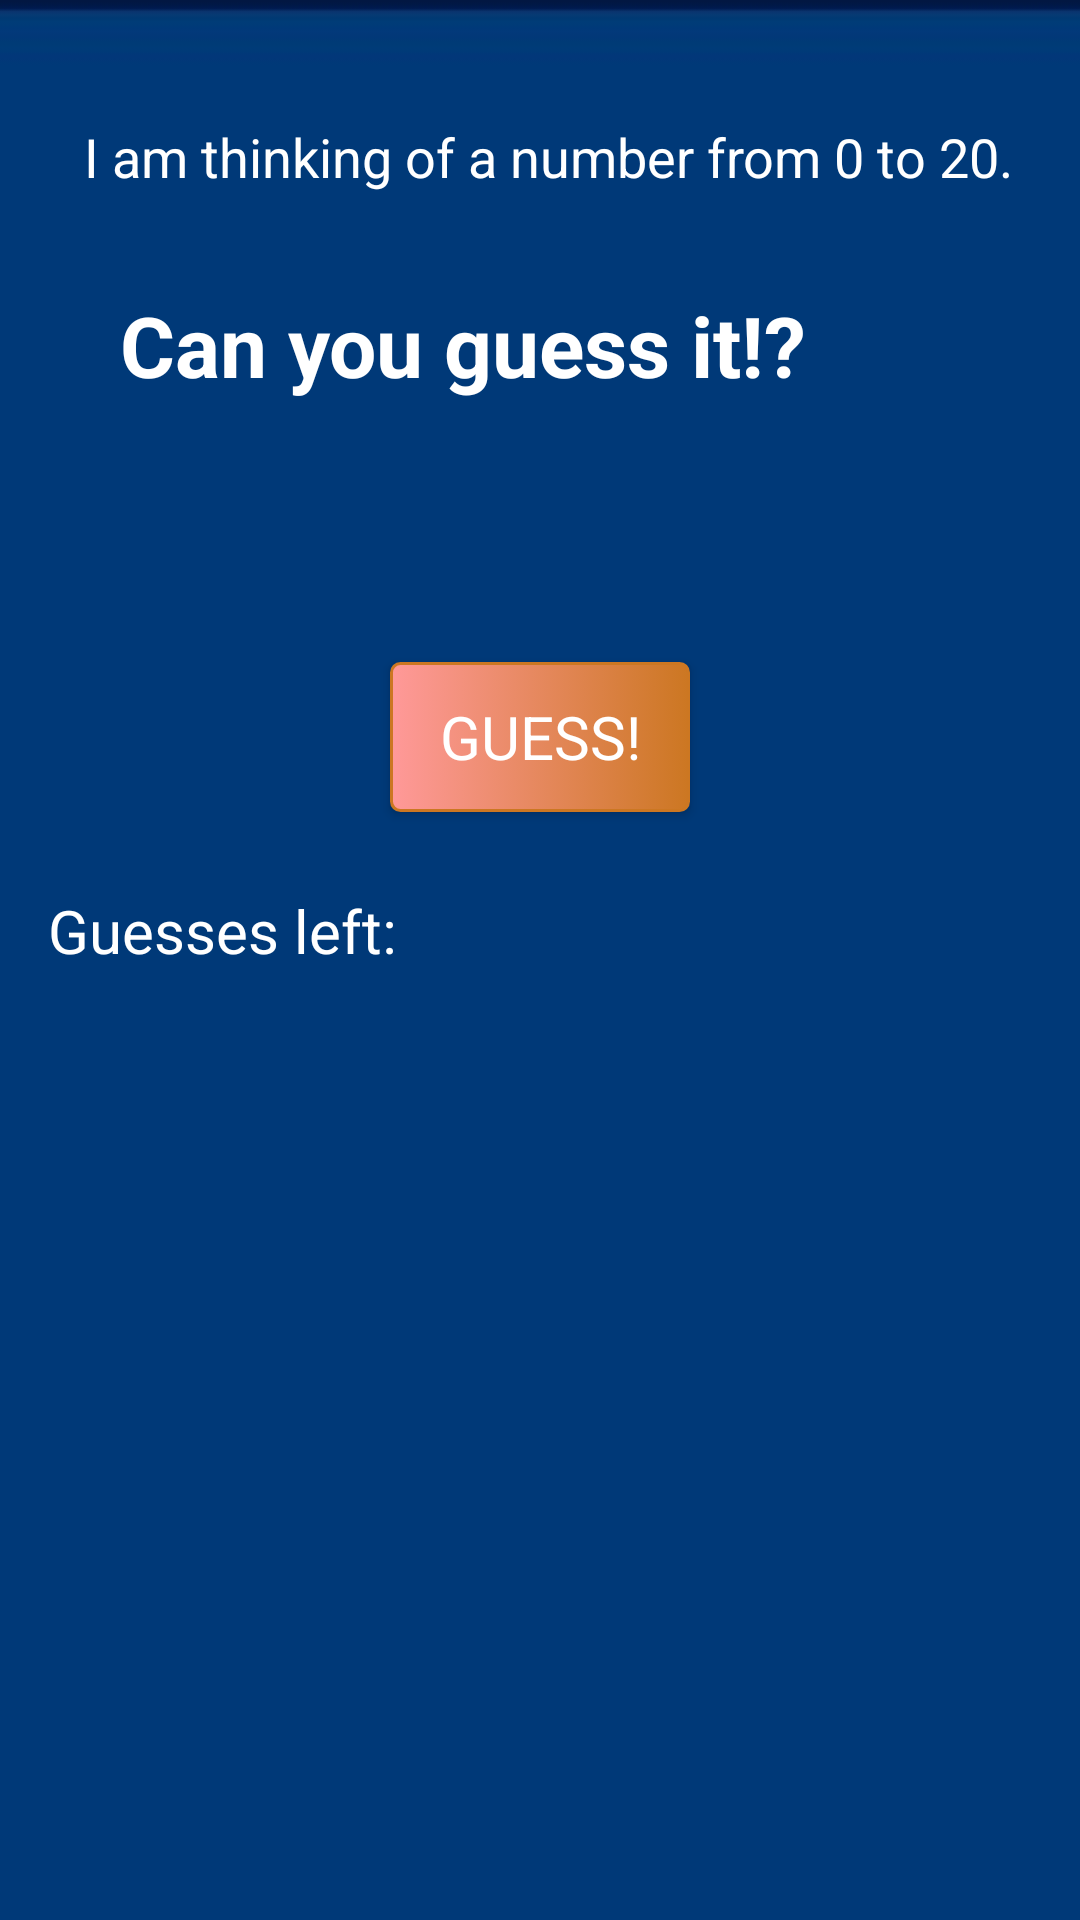

Reconstruct the res/layout file that produces this screen, plus the resources it refers to.
<!-- AndroidManifest.xml: application theme AppTheme -->
<!-- res/layout/activity_beginner.xml -->
<?xml version="1.0" encoding="utf-8"?>
<LinearLayout xmlns:android="http://schemas.android.com/apk/res/android"
    xmlns:app="http://schemas.android.com/apk/res-auto"
    xmlns:tools="http://schemas.android.com/tools"
    android:layout_width="match_parent"
    android:layout_height="match_parent"
    tools:context=".Beginner"
    android:orientation="vertical"
    android:background="@drawable/levelbackground">

    <TextView
        android:layout_width="wrap_content"
        android:layout_height="wrap_content"
        android:text="I am thinking of a number from 0 to 20."
        android:fontFamily="sans-serif"
        android:layout_marginLeft="28dp"
        android:layout_marginTop="40dp"
        android:textSize="18sp"
        android:textColor="@android:color/white"/>

    <TextView
        android:layout_width="wrap_content"
        android:layout_height="wrap_content"
        android:text="Can you guess it!?"
        android:textStyle="bold"
        android:textAlignment="center"
        android:layout_marginLeft="40dp"
        android:layout_marginTop="32dp"
        android:textSize="28sp"
        app:fontFamily="@font/orbitronfont"
        android:textAppearance="@style/Base.V7.ThemeOverlay.AppCompat.Dialog"
        android:textColor="@android:color/white"/>

    <EditText
        android:id="@+id/etSubmit"
        android:layout_width="40dp"
        android:layout_height="wrap_content"
        android:layout_marginLeft="165dp"
        android:layout_marginRight="100dp"
        android:layout_marginTop="30dp"
        android:inputType="number"
        android:textSize="20sp"
        android:textColor="@android:color/holo_green_light"
        android:background="@null"/>

    <Button
        android:id="@+id/btnSubmit"
        android:layout_width="100dp"
        android:layout_height="50dp"
        android:layout_marginLeft="130dp"
        android:layout_marginTop="30dp"
        android:background="@drawable/custombutton"
        android:text="Guess!"
        android:textSize="20sp"
        android:textColor="@android:color/white"
        app:fontFamily="@font/cutivemonofont"/>

    <LinearLayout
        android:layout_width="wrap_content"
        android:layout_height="wrap_content"
        android:orientation="horizontal"
        android:layout_marginTop="10dp">
        <TextView
            android:layout_width="wrap_content"
            android:layout_height="wrap_content"
            android:text="Guesses left: "
            android:textSize="20sp"
            android:layout_marginTop="8dp"
            android:paddingTop="8dp"
            android:layout_marginLeft="16dp"
            android:textColor="@android:color/white"
            app:fontFamily="@font/cutivemonofont"/>
        <TextView
            android:id="@+id/tvTries"
            android:layout_width="wrap_content"
            android:layout_height="wrap_content"
            android:textSize="20sp"
            android:layout_marginTop="8dp"
            android:paddingTop="8dp"
            android:layout_marginLeft="8dp"
            android:textColor="@android:color/white"/>
    </LinearLayout>

</LinearLayout>
<!-- resources referenced by this layout -->
<resources>
  <!-- drawable custombutton (drawable) -->
  <?xml version="1.0" encoding="utf-8"?>
  <selector xmlns:android="http://schemas.android.com/apk/res/android" >
      <item>
          <shape android:shape="rectangle"  >
              <corners android:radius="3dp" />
              <stroke android:width="1dip" android:color="#cc7722" />
                  <gradient android:angle="360" android:startColor="#ff9999" android:endColor="#cc7722"  />
          </shape>
      </item>
  </selector>
  <!-- drawable levelbackground: png bitmap (drawable, 1564 bytes) -->
  <style name="AppTheme" parent="Theme.AppCompat.Light.DarkActionBar">
          
          <item name="colorPrimary">@color/colorPrimary</item>
          <item name="colorPrimaryDark">@color/colorPrimaryDark</item>
          <item name="colorAccent">@color/colorAccent</item>
      </style>
  <color name="colorPrimary">#3F51B5</color>
  <color name="colorPrimaryDark">#000000</color>
  <color name="colorAccent">#FF4081</color>
</resources>
